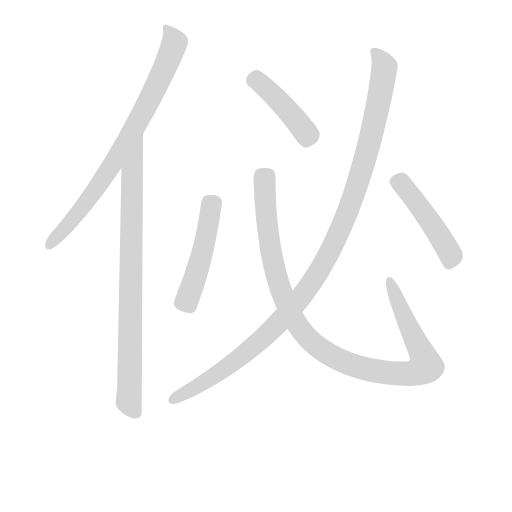
t = 0.00 s
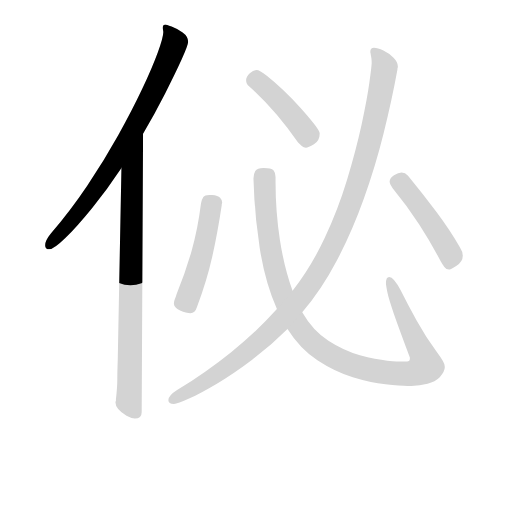
t = 1.23 s
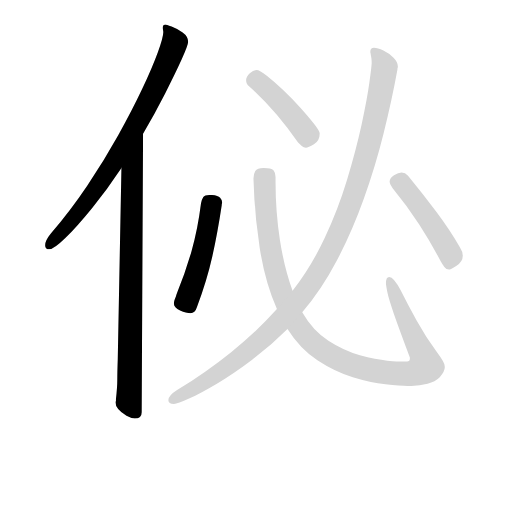
t = 2.46 s
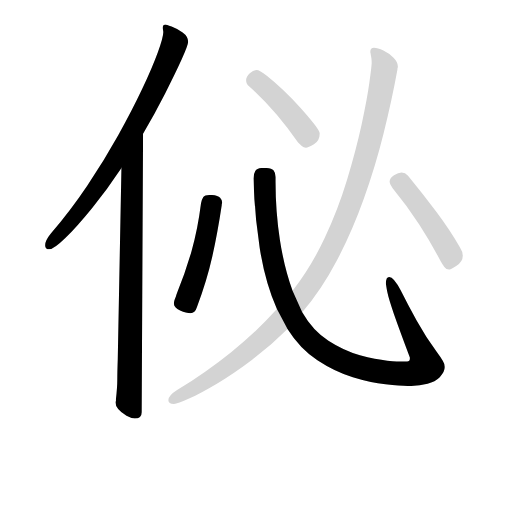
t = 3.69 s
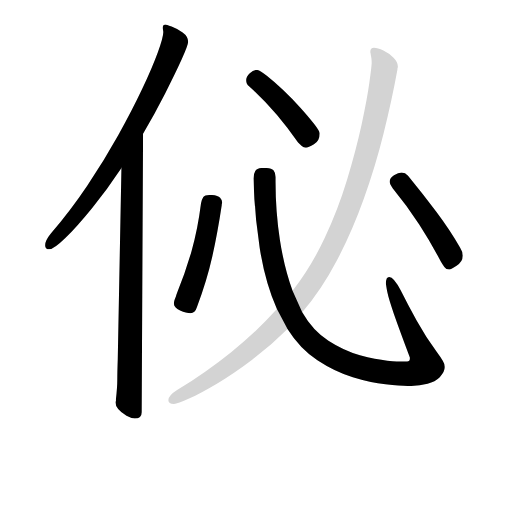
t = 4.92 s
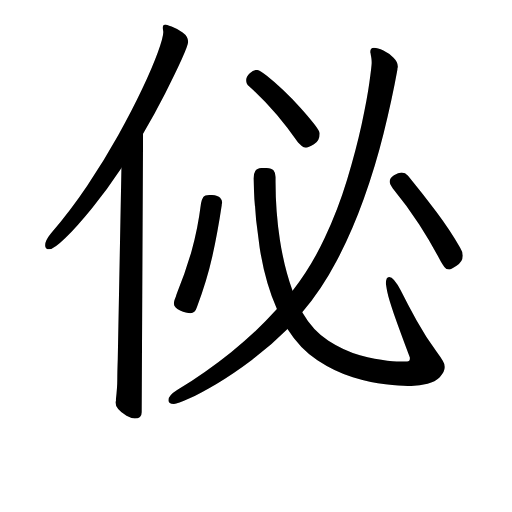
t = 6.15 s

The animated SVG that drew these frames (rendered in a browser with its animation timeline set to each time). Animation: 7 CSS @keyframes rules; one cycle of 6.15 s.

<svg version="1.1" viewBox="0 0 1024 1024" xmlns="http://www.w3.org/2000/svg">
  <!-- <g stroke="lightgray" stroke-width="4"
     transform="scale(4, 4)">
    <line x1="0" y1="0" x2="256" y2="0"></line>
    <line x1="0" y1="0" x2="0" y2="256"></line>
    <line x1="256" y1="0" x2="256" y2="256"></line>
    <line x1="0" y1="256" x2="256" y2="256"></line>
  </g>        -->
  <g transform="scale(0.92, -0.92) translate(60, -830)">
    <style type="text/css">
      
        @keyframes keyframes0 {
          from {
            stroke: black;
            stroke-dashoffset: 813;
            stroke-width: 128;
          }
          73% {
            animation-timing-function: step-end;
            stroke: black;
            stroke-dashoffset: 0;
            stroke-width: 128;
          }
          to {
            stroke: black;
            stroke-width: 151;
          }
        }
        #make-me-a-hanzi-animation-0 {
          animation: keyframes0 0.91162109375s both;
          animation-delay: 0s;
          animation-timing-function: linear;
        }
      
        @keyframes keyframes1 {
          from {
            stroke: black;
            stroke-dashoffset: 861;
            stroke-width: 128;
          }
          74% {
            animation-timing-function: step-end;
            stroke: black;
            stroke-dashoffset: 0;
            stroke-width: 128;
          }
          to {
            stroke: black;
            stroke-width: 151;
          }
        }
        #make-me-a-hanzi-animation-1 {
          animation: keyframes1 0.95068359375s both;
          animation-delay: 0.91162109375s;
          animation-timing-function: linear;
        }
      
        @keyframes keyframes2 {
          from {
            stroke: black;
            stroke-dashoffset: 499;
            stroke-width: 128;
          }
          62% {
            animation-timing-function: step-end;
            stroke: black;
            stroke-dashoffset: 0;
            stroke-width: 128;
          }
          to {
            stroke: black;
            stroke-width: 151;
          }
        }
        #make-me-a-hanzi-animation-2 {
          animation: keyframes2 0.6560872395833334s both;
          animation-delay: 1.8623046875s;
          animation-timing-function: linear;
        }
      
        @keyframes keyframes3 {
          from {
            stroke: black;
            stroke-dashoffset: 1114;
            stroke-width: 128;
          }
          78% {
            animation-timing-function: step-end;
            stroke: black;
            stroke-dashoffset: 0;
            stroke-width: 128;
          }
          to {
            stroke: black;
            stroke-width: 151;
          }
        }
        #make-me-a-hanzi-animation-3 {
          animation: keyframes3 1.1565755208333333s both;
          animation-delay: 2.5183919270833335s;
          animation-timing-function: linear;
        }
      
        @keyframes keyframes4 {
          from {
            stroke: black;
            stroke-dashoffset: 441;
            stroke-width: 128;
          }
          59% {
            animation-timing-function: step-end;
            stroke: black;
            stroke-dashoffset: 0;
            stroke-width: 128;
          }
          to {
            stroke: black;
            stroke-width: 151;
          }
        }
        #make-me-a-hanzi-animation-4 {
          animation: keyframes4 0.60888671875s both;
          animation-delay: 3.674967447916667s;
          animation-timing-function: linear;
        }
      
        @keyframes keyframes5 {
          from {
            stroke: black;
            stroke-dashoffset: 482;
            stroke-width: 128;
          }
          61% {
            animation-timing-function: step-end;
            stroke: black;
            stroke-dashoffset: 0;
            stroke-width: 128;
          }
          to {
            stroke: black;
            stroke-width: 151;
          }
        }
        #make-me-a-hanzi-animation-5 {
          animation: keyframes5 0.6422526041666666s both;
          animation-delay: 4.283854166666667s;
          animation-timing-function: linear;
        }
      
        @keyframes keyframes6 {
          from {
            stroke: black;
            stroke-dashoffset: 1191;
            stroke-width: 128;
          }
          79% {
            animation-timing-function: step-end;
            stroke: black;
            stroke-dashoffset: 0;
            stroke-width: 128;
          }
          to {
            stroke: black;
            stroke-width: 151;
          }
        }
        #make-me-a-hanzi-animation-6 {
          animation: keyframes6 1.21923828125s both;
          animation-delay: 4.926106770833334s;
          animation-timing-function: linear;
        }
      
    </style>
    
      <path d="M 251 539 Q 277 584 299 627 Q 321 670 335 701 Q 349 732 349 739 Q 349 751 337 759.5 Q 325 768 313 772.5 Q 301 777 300 777 Q 294 777 294 771 L 294 769 Q 294 767 294.5 764.5 Q 295 762 295 760 Q 295 749 283 716 Q 271 683 249 636.5 Q 227 590 197 536 Q 167 482 130 427 Q 93 372 51 323 Q 38 307 38 297 Q 38 288 47 288 Q 57 288 82 312.5 Q 107 337 140 377.5 Q 173 418 204 465 L 251 539 Z" fill="lightgray"></path>
    
      <path d="M 204 465 L 196 49 Q 195 21 195 5 Q 195 -12 192 -38 Q 192 -40 192 -42 Q 191 -43 191 -45 Q 191 -59 215 -74 Q 226 -80 233 -80 Q 248 -80 248 -66 L 251 539 C 251 569 205 495 204 465 Z" fill="lightgray"></path>
    
      <path d="M 401 406 L 395 406 Q 385 406 382 401.5 Q 379 397 377 388 Q 370 332 356.5 284.5 Q 343 237 324 191 Q 322 184 320 179.5 Q 318 175 318 170 Q 318 161 331.5 155 Q 345 149 354 149 Q 364 149 368 162 Q 390 221 401.5 272.5 Q 413 324 422 384 Q 422 386 422.5 387.5 Q 423 389 423 390 Q 423 395 418.5 400 Q 414 405 401 406 Z" fill="lightgray"></path>
    
      <path d="M 826 -9 L 834 -9 Q 853 -8 869.5 -4 Q 886 0 896 10 Q 907 22 907 32 Q 907 39 902.5 46 Q 898 53 890 64 Q 865 98 846 132.5 Q 827 167 811 199 Q 796 228 786 228 Q 779 228 779 214 Q 779 210 782 195 Q 785 180 796.5 147 Q 808 114 831 53 L 831 50 Q 831 44 825 44 L 813 44 Q 807 44 782 46 Q 757 48 722.5 57.5 Q 688 67 654 89 Q 620 111 597 151 L 576 198 Q 558 247 548.5 308.5 Q 539 370 539 435 L 539 445 Q 539 455 534.5 460 Q 530 465 513 465 Q 499 465 495 458.5 Q 491 452 491 442 Q 493 366 504.5 291.5 Q 516 217 542 158 L 565 115 Q 592 72 630 47 Q 668 22 707 10 Q 746 -2 778 -5.5 Q 810 -9 826 -9 Z" fill="lightgray"></path>
    
      <path d="M 605 509 Q 610 509 622.5 516.5 Q 635 524 635 540 Q 635 545 623 560.5 Q 611 576 593 596 Q 575 616 555.5 634.5 Q 536 653 520 665.5 Q 504 678 498 678 Q 491 678 483 671 Q 475 663 475 656 Q 475 647 482 642 Q 539 591 588 520 Q 592 516 596 512.5 Q 600 509 605 509 Z" fill="lightgray"></path>
    
      <path d="M 946 274 Q 946 283 940 292 Q 918 330 888.5 369.5 Q 859 409 827 448 Q 821 455 813 455 Q 806 455 796.5 449 Q 787 443 787 435 Q 787 431 794 420 Q 826 381 851 342.5 Q 876 304 898 262 Q 902 255 906 249.5 Q 910 244 916 244 Q 919 244 932.5 252.5 Q 946 261 946 274 Z" fill="lightgray"></path>
    
      <path d="M 597 151 Q 639 200 672 263 Q 705 326 730.5 397 Q 756 468 774 540.5 Q 792 613 804 679 Q 804 681 804.5 682.5 Q 805 684 805 685 Q 805 695 795.5 704.5 Q 786 714 773.5 720 Q 761 726 753 726 Q 745 726 745 717 Q 745 716 745.5 714.5 Q 746 713 746 711 Q 747 707 747.5 702.5 Q 748 698 748 693 Q 748 687 743 650.5 Q 738 614 726 559 Q 714 504 694.5 439.5 Q 675 375 645.5 312 Q 616 249 576 198 L 542 158 Q 498 109 442.5 64.5 Q 387 20 325 -18 Q 306 -30 306 -40 Q 306 -48 318 -48 Q 326 -48 351 -36.5 Q 376 -25 411.5 -4 Q 447 17 487.5 47.5 Q 528 78 565 115 L 597 151 Z" fill="lightgray"></path>
    
    
      <clipPath id="make-me-a-hanzi-clip-0">
        <path d="M 251 539 Q 277 584 299 627 Q 321 670 335 701 Q 349 732 349 739 Q 349 751 337 759.5 Q 325 768 313 772.5 Q 301 777 300 777 Q 294 777 294 771 L 294 769 Q 294 767 294.5 764.5 Q 295 762 295 760 Q 295 749 283 716 Q 271 683 249 636.5 Q 227 590 197 536 Q 167 482 130 427 Q 93 372 51 323 Q 38 307 38 297 Q 38 288 47 288 Q 57 288 82 312.5 Q 107 337 140 377.5 Q 173 418 204 465 L 251 539 Z"></path>
      </clipPath>
      <path clip-path="url(#make-me-a-hanzi-clip-0)" d="M 301 770 L 319 735 L 249 582 L 140 406 L 48 298" fill="none" id="make-me-a-hanzi-animation-0" stroke-dasharray="685 1370" stroke-linecap="round"></path>
    
      <clipPath id="make-me-a-hanzi-clip-1">
        <path d="M 204 465 L 196 49 Q 195 21 195 5 Q 195 -12 192 -38 Q 192 -40 192 -42 Q 191 -43 191 -45 Q 191 -59 215 -74 Q 226 -80 233 -80 Q 248 -80 248 -66 L 251 539 C 251 569 205 495 204 465 Z"></path>
      </clipPath>
      <path clip-path="url(#make-me-a-hanzi-clip-1)" d="M 250 531 L 226 441 L 220 -42 L 235 -67" fill="none" id="make-me-a-hanzi-animation-1" stroke-dasharray="733 1466" stroke-linecap="round"></path>
    
      <clipPath id="make-me-a-hanzi-clip-2">
        <path d="M 401 406 L 395 406 Q 385 406 382 401.5 Q 379 397 377 388 Q 370 332 356.5 284.5 Q 343 237 324 191 Q 322 184 320 179.5 Q 318 175 318 170 Q 318 161 331.5 155 Q 345 149 354 149 Q 364 149 368 162 Q 390 221 401.5 272.5 Q 413 324 422 384 Q 422 386 422.5 387.5 Q 423 389 423 390 Q 423 395 418.5 400 Q 414 405 401 406 Z"></path>
      </clipPath>
      <path clip-path="url(#make-me-a-hanzi-clip-2)" d="M 412 391 L 399 383 L 384 297 L 346 176 L 353 164" fill="none" id="make-me-a-hanzi-animation-2" stroke-dasharray="371 742" stroke-linecap="round"></path>
    
      <clipPath id="make-me-a-hanzi-clip-3">
        <path d="M 826 -9 L 834 -9 Q 853 -8 869.5 -4 Q 886 0 896 10 Q 907 22 907 32 Q 907 39 902.5 46 Q 898 53 890 64 Q 865 98 846 132.5 Q 827 167 811 199 Q 796 228 786 228 Q 779 228 779 214 Q 779 210 782 195 Q 785 180 796.5 147 Q 808 114 831 53 L 831 50 Q 831 44 825 44 L 813 44 Q 807 44 782 46 Q 757 48 722.5 57.5 Q 688 67 654 89 Q 620 111 597 151 L 576 198 Q 558 247 548.5 308.5 Q 539 370 539 435 L 539 445 Q 539 455 534.5 460 Q 530 465 513 465 Q 499 465 495 458.5 Q 491 452 491 442 Q 493 366 504.5 291.5 Q 516 217 542 158 L 565 115 Q 592 72 630 47 Q 668 22 707 10 Q 746 -2 778 -5.5 Q 810 -9 826 -9 Z"></path>
      </clipPath>
      <path clip-path="url(#make-me-a-hanzi-clip-3)" d="M 524 449 L 515 440 L 516 391 L 534 256 L 565 164 L 582 131 L 616 88 L 685 44 L 749 24 L 822 17 L 838 19 L 865 34 L 862 52 L 786 219" fill="none" id="make-me-a-hanzi-animation-3" stroke-dasharray="986 1972" stroke-linecap="round"></path>
    
      <clipPath id="make-me-a-hanzi-clip-4">
        <path d="M 605 509 Q 610 509 622.5 516.5 Q 635 524 635 540 Q 635 545 623 560.5 Q 611 576 593 596 Q 575 616 555.5 634.5 Q 536 653 520 665.5 Q 504 678 498 678 Q 491 678 483 671 Q 475 663 475 656 Q 475 647 482 642 Q 539 591 588 520 Q 592 516 596 512.5 Q 600 509 605 509 Z"></path>
      </clipPath>
      <path clip-path="url(#make-me-a-hanzi-clip-4)" d="M 498 664 L 498 656 L 581 574 L 607 538 L 605 522" fill="none" id="make-me-a-hanzi-animation-4" stroke-dasharray="313 626" stroke-linecap="round"></path>
    
      <clipPath id="make-me-a-hanzi-clip-5">
        <path d="M 946 274 Q 946 283 940 292 Q 918 330 888.5 369.5 Q 859 409 827 448 Q 821 455 813 455 Q 806 455 796.5 449 Q 787 443 787 435 Q 787 431 794 420 Q 826 381 851 342.5 Q 876 304 898 262 Q 902 255 906 249.5 Q 910 244 916 244 Q 919 244 932.5 252.5 Q 946 261 946 274 Z"></path>
      </clipPath>
      <path clip-path="url(#make-me-a-hanzi-clip-5)" d="M 799 435 L 812 433 L 884 335 L 920 275 L 915 254" fill="none" id="make-me-a-hanzi-animation-5" stroke-dasharray="354 708" stroke-linecap="round"></path>
    
      <clipPath id="make-me-a-hanzi-clip-6">
        <path d="M 597 151 Q 639 200 672 263 Q 705 326 730.5 397 Q 756 468 774 540.5 Q 792 613 804 679 Q 804 681 804.5 682.5 Q 805 684 805 685 Q 805 695 795.5 704.5 Q 786 714 773.5 720 Q 761 726 753 726 Q 745 726 745 717 Q 745 716 745.5 714.5 Q 746 713 746 711 Q 747 707 747.5 702.5 Q 748 698 748 693 Q 748 687 743 650.5 Q 738 614 726 559 Q 714 504 694.5 439.5 Q 675 375 645.5 312 Q 616 249 576 198 L 542 158 Q 498 109 442.5 64.5 Q 387 20 325 -18 Q 306 -30 306 -40 Q 306 -48 318 -48 Q 326 -48 351 -36.5 Q 376 -25 411.5 -4 Q 447 17 487.5 47.5 Q 528 78 565 115 L 597 151 Z"></path>
      </clipPath>
      <path clip-path="url(#make-me-a-hanzi-clip-6)" d="M 754 717 L 776 684 L 745 525 L 691 357 L 641 253 L 584 171 L 492 77 L 408 15 L 316 -38" fill="none" id="make-me-a-hanzi-animation-6" stroke-dasharray="1063 2126" stroke-linecap="round"></path>
    
  </g>
</svg>
